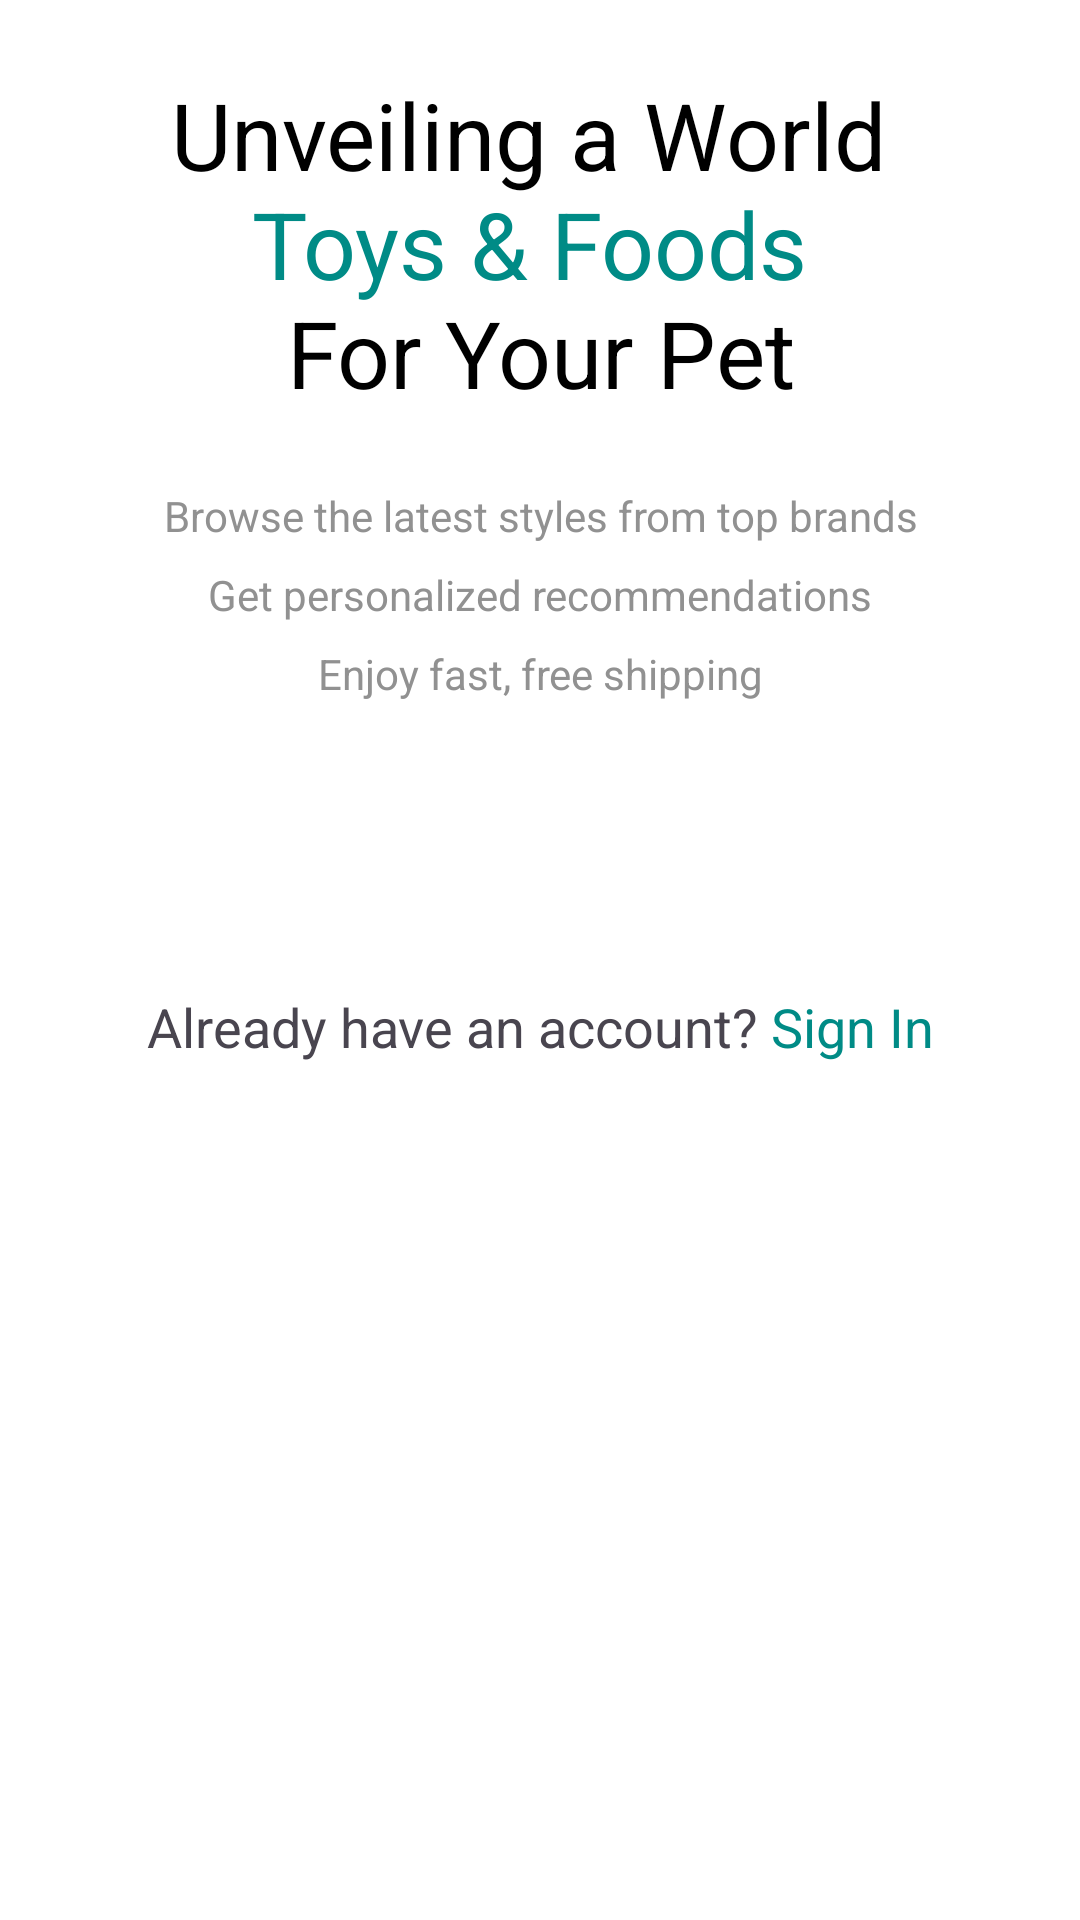

Here is an Android app screen rendered from its layout file. Give the layout XML and the strings, colors and styles it references.
<!-- AndroidManifest.xml: application theme Theme.ECommerceApp -->
<!-- res/layout/activity_intro.xml -->
<?xml version="1.0" encoding="utf-8"?>
<androidx.constraintlayout.widget.ConstraintLayout xmlns:android="http://schemas.android.com/apk/res/android"
    xmlns:app="http://schemas.android.com/apk/res-auto"
    xmlns:tools="http://schemas.android.com/tools"
    android:id="@+id/main"
    android:layout_width="match_parent"
    android:layout_height="match_parent"
    android:background="@color/white"
    tools:context=".Activity.IntroActivity">

    <ScrollView
        android:layout_width="match_parent"
        android:layout_height="match_parent">

        <LinearLayout
            android:layout_width="match_parent"
            android:layout_height="wrap_content"
            android:orientation="vertical" >

            <ImageView
                android:id="@+id/imageView"
                android:layout_width="match_parent"
                android:layout_height="wrap_content"
                android:src="@drawable/intro_logo" />

            <TextView
                android:id="@+id/textView"
                android:layout_width="match_parent"
                android:layout_height="wrap_content"
                android:text="@string/intro_title"
                android:textAlignment="center"
                android:layout_marginTop="24dp"
                android:textSize="31sp" />

            <TextView
                android:id="@+id/textView2"
                android:layout_width="match_parent"
                android:layout_height="wrap_content"
                android:layout_marginTop="24dp"
                android:lineSpacingExtra="10dp"
                android:text="@string/intro_text"
                android:textAlignment="center"
                android:textColor="@color/grey" />

            <androidx.appcompat.widget.AppCompatButton
                android:id="@+id/startBtn"
                style="@android:style/Widget.Button"
                android:layout_width="match_parent"
                android:layout_height="wrap_content"
                android:layout_margin="24dp"
                android:layout_marginTop="32dp"
                android:background="@drawable/green_bg"
                android:text="Let's Get Started"
                android:textColor="@color/white"
                android:textSize="18sp" />

            <TextView
                android:id="@+id/textView3"
                android:layout_width="match_parent"
                android:layout_height="wrap_content"
                android:text="@string/intro_signin"
                android:textAlignment="center"
                android:layout_marginBottom="16dp"
                android:textSize="18sp"/>

        </LinearLayout>
    </ScrollView>

</androidx.constraintlayout.widget.ConstraintLayout>
<!-- resources referenced by this layout -->
<resources>
  <color name="grey">#919191</color>"
  <color name="white">#FFFFFFFF</color>
  <string name="intro_signin">Already have an account?<font color="#008b86"> Sign In</font></string>
  <string name="intro_text">Browse the latest styles from top brands\nGet personalized recommendations\nEnjoy fast, free shipping</string>
  <string name="intro_title"><font color="#000000">Unveiling a World \n</font><font color="#008b86">Toys &amp; Foods</font> \n<font color="#000000">For Your Pet</font></string>
  <style name="Theme.ECommerceApp" parent="Base.Theme.ECommerceApp">
          <item name="android:windowTranslucentNavigation">true</item>
      </style>
  <style name="Base.Theme.ECommerceApp" parent="Theme.Material3.DayNight.NoActionBar">
          
          
      </style>
</resources>
